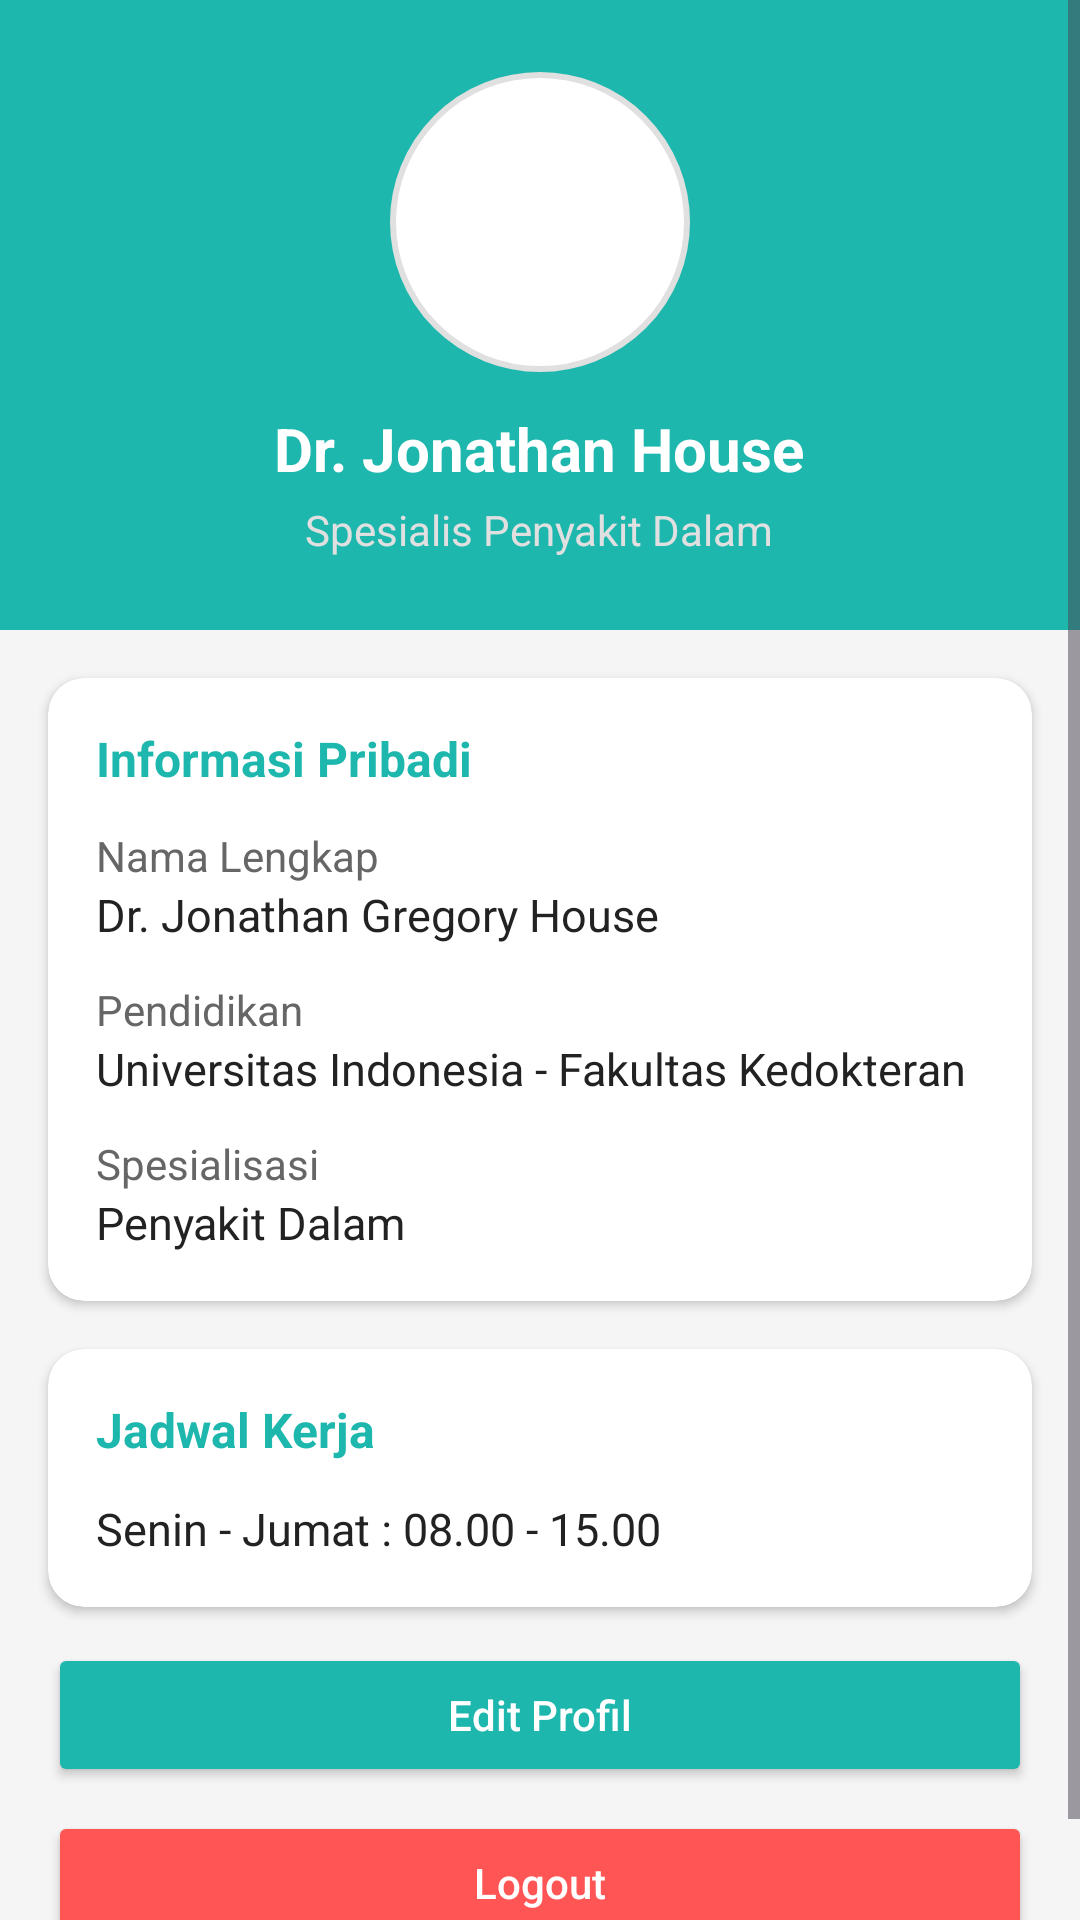

This screen was rendered from an Android layout file. Write that file and the resources it references.
<!-- AndroidManifest.xml: application theme Theme.MedEase -->
<!-- res/layout/fragment_doctor_profile.xml -->
<?xml version="1.0" encoding="utf-8"?>
<ScrollView xmlns:android="http://schemas.android.com/apk/res/android"
    xmlns:app="http://schemas.android.com/apk/res-auto"
    android:layout_width="match_parent"
    android:layout_height="match_parent"
    android:background="#F5F5F5">

    <LinearLayout
        android:layout_width="match_parent"
        android:layout_height="wrap_content"
        android:orientation="vertical">

        
        <LinearLayout
            android:layout_width="match_parent"
            android:layout_height="wrap_content"
            android:background="#1db7ad"
            android:padding="24dp"
            android:orientation="vertical"
            android:gravity="center_horizontal">

            
            <ImageView
                android:id="@+id/img_doctor_profile"
                android:layout_width="100dp"
                android:layout_height="100dp"
                android:src="@drawable/ic_profile_placeholder"
                android:layout_marginBottom="12dp"
                android:background="@drawable/circle_white_border"
                android:scaleType="centerCrop" />

            <TextView
                android:id="@+id/tv_doctor_name"
                android:layout_width="wrap_content"
                android:layout_height="wrap_content"
                android:text="Dr. Jonathan House"
                android:textColor="#FFFFFF"
                android:textSize="20sp"
                android:textStyle="bold" />

            <TextView
                android:id="@+id/tv_doctor_specialty"
                android:layout_width="wrap_content"
                android:layout_height="wrap_content"
                android:text="Spesialis Penyakit Dalam"
                android:textColor="#E0E0E0"
                android:textSize="14sp"
                android:layout_marginTop="4dp" />
        </LinearLayout>

        
        <androidx.cardview.widget.CardView
            android:layout_width="match_parent"
            android:layout_height="wrap_content"
            android:layout_margin="16dp"
            app:cardCornerRadius="12dp"
            app:cardElevation="2dp">

            <LinearLayout
                android:layout_width="match_parent"
                android:layout_height="wrap_content"
                android:orientation="vertical"
                android:padding="16dp">

                <TextView
                    android:layout_width="wrap_content"
                    android:layout_height="wrap_content"
                    android:text="Informasi Pribadi"
                    android:textColor="#1db7ad"
                    android:textSize="16sp"
                    android:textStyle="bold"
                    android:layout_marginBottom="12dp" />

                <TextView
                    android:layout_width="wrap_content"
                    android:layout_height="wrap_content"
                    android:text="Nama Lengkap"
                    android:textColor="#666666"
                    android:textSize="14sp" />

                <EditText
                    android:id="@+id/et_full_name"
                    android:layout_width="match_parent"
                    android:layout_height="wrap_content"
                    android:text="Dr. Jonathan Gregory House"
                    android:textColor="#222222"
                    android:textSize="15sp"
                    android:enabled="false"
                    android:background="@null" />

                <TextView
                    android:layout_width="wrap_content"
                    android:layout_height="wrap_content"
                    android:text="Pendidikan"
                    android:textColor="#666666"
                    android:textSize="14sp"
                    android:layout_marginTop="12dp" />

                <EditText
                    android:id="@+id/et_education"
                    android:layout_width="match_parent"
                    android:layout_height="wrap_content"
                    android:text="Universitas Indonesia - Fakultas Kedokteran"
                    android:textColor="#222222"
                    android:textSize="15sp"
                    android:enabled="false"
                    android:background="@null" />

                <TextView
                    android:layout_width="wrap_content"
                    android:layout_height="wrap_content"
                    android:text="Spesialisasi"
                    android:textColor="#666666"
                    android:textSize="14sp"
                    android:layout_marginTop="12dp" />

                <EditText
                    android:id="@+id/et_specialization"
                    android:layout_width="match_parent"
                    android:layout_height="wrap_content"
                    android:text="Penyakit Dalam"
                    android:textColor="#222222"
                    android:textSize="15sp"
                    android:enabled="false"
                    android:background="@null" />
            </LinearLayout>
        </androidx.cardview.widget.CardView>

        
        <androidx.cardview.widget.CardView
            android:layout_width="match_parent"
            android:layout_height="wrap_content"
            android:layout_marginHorizontal="16dp"
            android:layout_marginBottom="12dp"
            app:cardCornerRadius="12dp"
            app:cardElevation="2dp">

            <LinearLayout
                android:layout_width="match_parent"
                android:layout_height="wrap_content"
                android:orientation="vertical"
                android:padding="16dp">

                <TextView
                    android:layout_width="wrap_content"
                    android:layout_height="wrap_content"
                    android:text="Jadwal Kerja"
                    android:textColor="#1db7ad"
                    android:textSize="16sp"
                    android:textStyle="bold"
                    android:layout_marginBottom="12dp" />

                <EditText
                    android:id="@+id/et_schedule"
                    android:layout_width="match_parent"
                    android:layout_height="wrap_content"
                    android:text="Senin - Jumat : 08.00 - 15.00"
                    android:textColor="#222222"
                    android:textSize="15sp"
                    android:enabled="false"
                    android:background="@null" />
            </LinearLayout>
        </androidx.cardview.widget.CardView>

        
        <LinearLayout
            android:layout_width="match_parent"
            android:layout_height="wrap_content"
            android:orientation="vertical"
            android:gravity="center_horizontal"
            android:paddingBottom="24dp"
            android:layout_marginHorizontal="16dp">

            <Button
                android:id="@+id/btn_edit_profile"
                android:layout_width="match_parent"
                android:layout_height="wrap_content"
                android:text="Edit Profil"
                android:textAllCaps="false"
                android:textColor="#FFFFFF"
                android:backgroundTint="#1db7ad"
                android:layout_marginBottom="8dp" />

            <Button
                android:id="@+id/btn_logout"
                android:layout_width="match_parent"
                android:layout_height="wrap_content"
                android:text="Logout"
                android:textAllCaps="false"
                android:textColor="#FFFFFF"
                android:backgroundTint="#FF5555" />
        </LinearLayout>

    </LinearLayout>
</ScrollView>
<!-- resources referenced by this layout -->
<resources>
  <!-- drawable circle_white_border (drawable) -->
  <shape xmlns:android="http://schemas.android.com/apk/res/android"
      android:shape="oval">
      <solid android:color="#FFFFFF" />
      <stroke android:color="#E0E0E0" android:width="2dp" />
  </shape>
  <style name="Theme.MedEase" parent="Base.Theme.MedEase" />
  <style name="Base.Theme.MedEase" parent="Theme.Material3.DayNight.NoActionBar">
          
          
      </style>
</resources>
